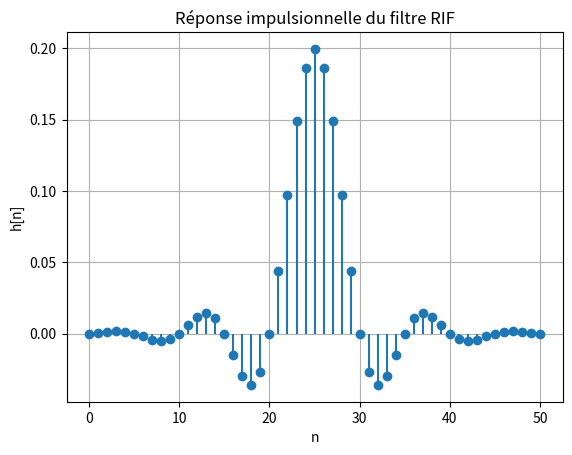
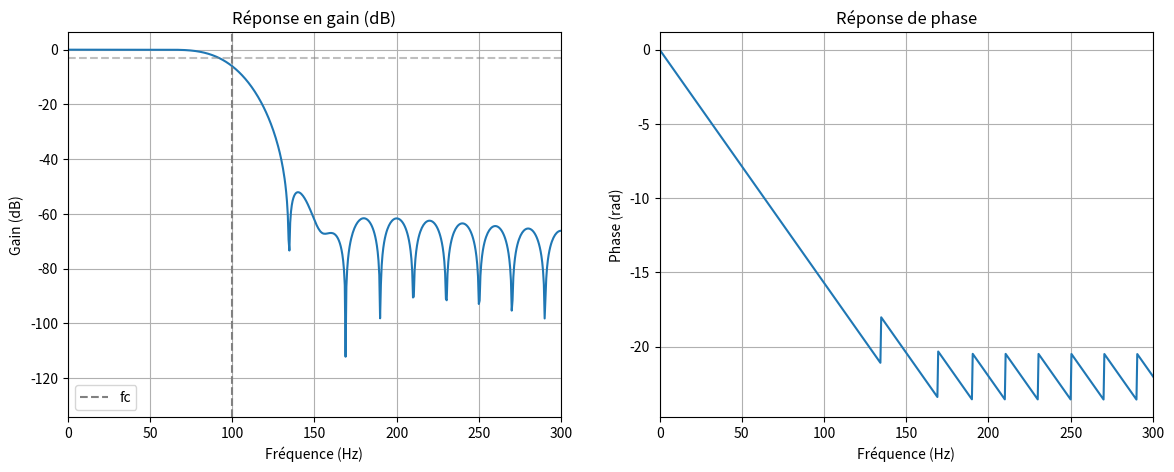
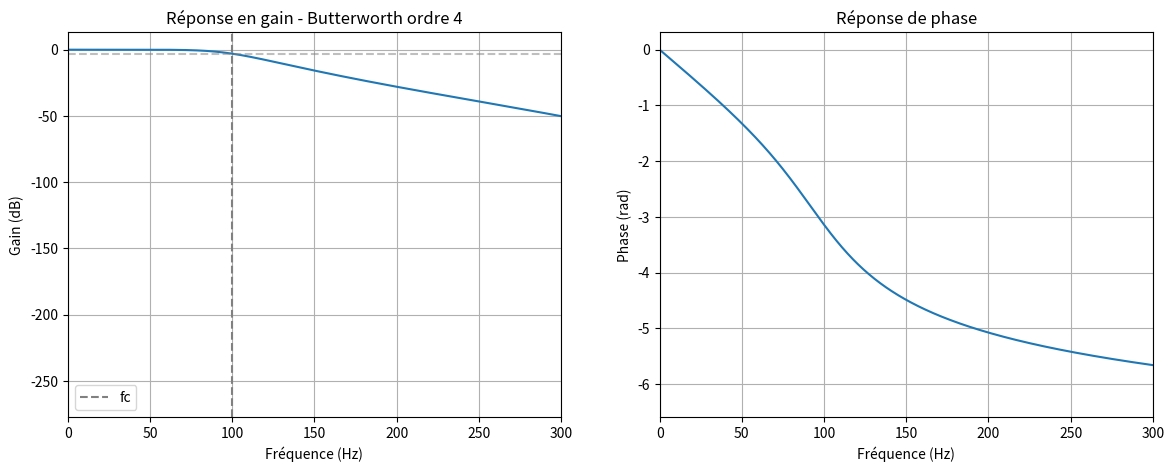
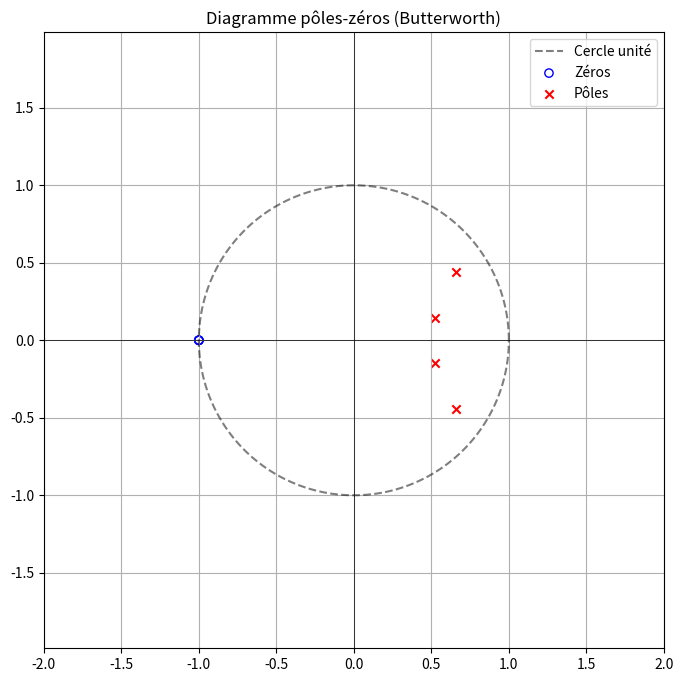
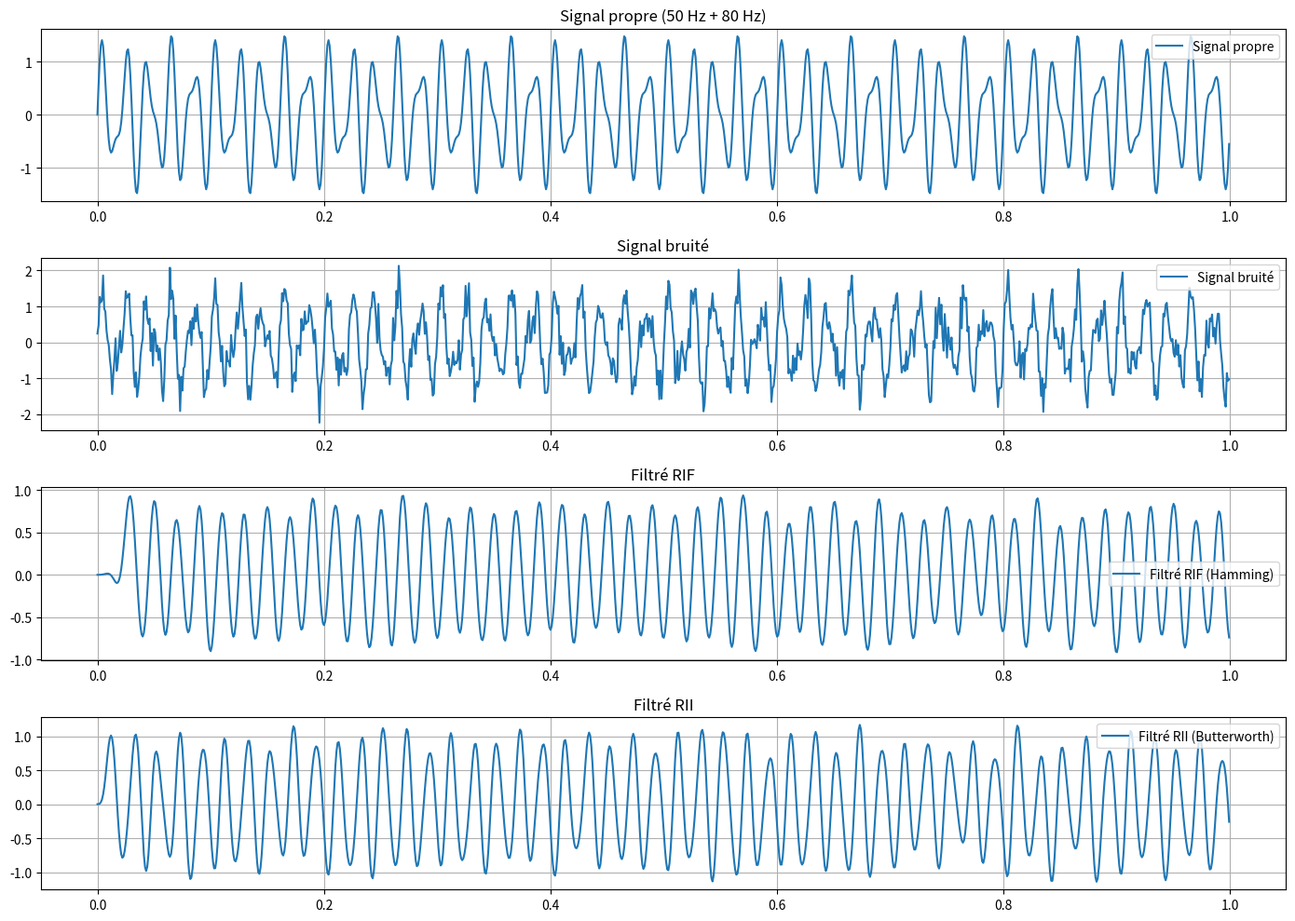
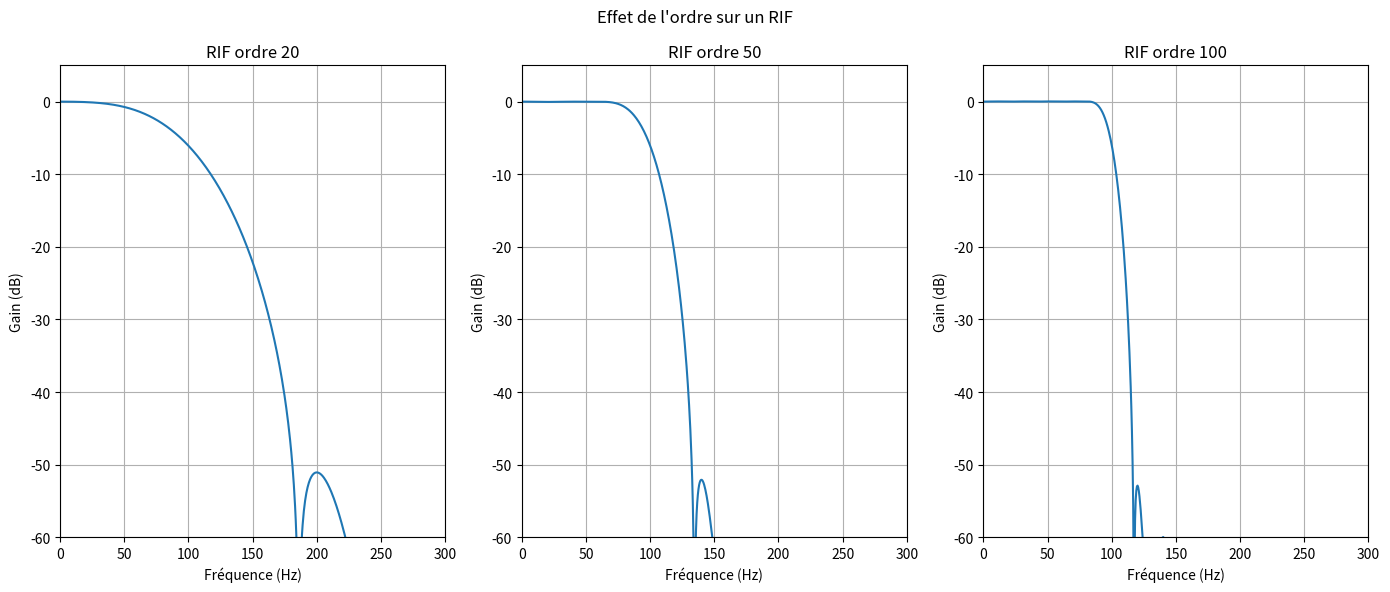
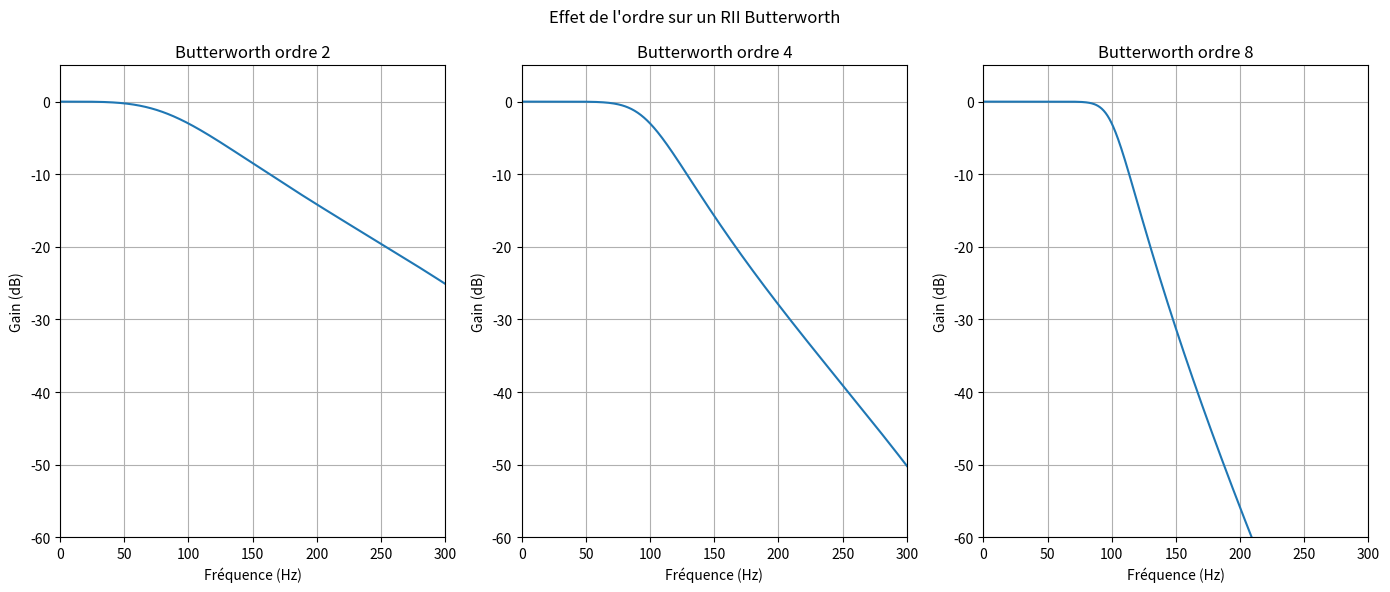
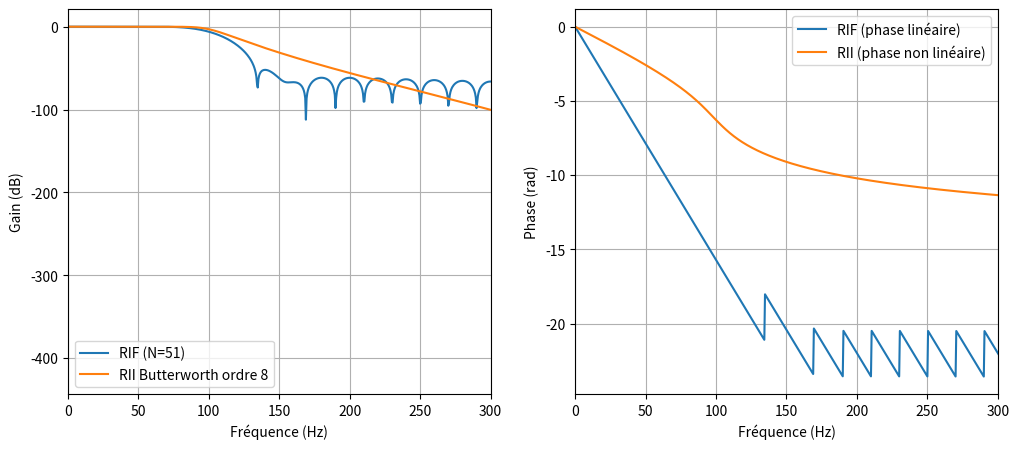

Here is the Python script that generated these plots, in order: (Note: this script raises an exception after producing the figures.)
import numpy as np
import matplotlib.pyplot as plt
from scipy import signal
from scipy.fft import fft, fftfreq

print("Bibliothèques chargées.")

# Paramètres du filtre
fs = 1000  # fréquence d'échantillonnage (Hz)
fc = 100   # fréquence de coupure (Hz)
N = 51     # nombre de coefficients (ordre M = N-1)

# Conception par fenêtrage de Hamming
b_fir = signal.firwin(N, fc, fs=fs, window='hamming', pass_zero='lowpass')

# Réponse impulsionnelle
n = np.arange(N)
plt.stem(n, b_fir, basefmt=' ')
plt.title('Réponse impulsionnelle du filtre RIF')
plt.xlabel('n')
plt.ylabel('h[n]')
plt.grid()
plt.show()

# Réponse fréquentielle
w, H = signal.freqz(b_fir, a=1, worN=1024)
freqs = w * fs / (2 * np.pi)

plt.figure(figsize=(14, 5))
plt.subplot(1, 2, 1)
plt.plot(freqs, 20*np.log10(np.abs(H)))
plt.axvline(fc, color='gray', linestyle='--', label='fc')
plt.axhline(-3, color='gray', linestyle='--', alpha=0.5)
plt.title('Réponse en gain (dB)')
plt.xlabel('Fréquence (Hz)')
plt.ylabel('Gain (dB)')
plt.xlim(0, 300)
plt.grid()
plt.legend()

plt.subplot(1, 2, 2)
plt.plot(freqs, np.unwrap(np.angle(H)))
plt.title('Réponse de phase')
plt.xlabel('Fréquence (Hz)')
plt.ylabel('Phase (rad)')
plt.xlim(0, 300)
plt.grid()
plt.show()

# Vérification de la phase linéaire (pour RIF symétrique)
print("Les coefficients sont symétriques :", np.allclose(b_fir, b_fir[::-1]))

order = 4
fc = 100
fs = 1000

# Conception
b_iir, a_iir = signal.butter(order, fc, fs=fs, btype='low')

# Réponse fréquentielle
w, H = signal.freqz(b_iir, a_iir, worN=1024)
freqs = w * fs / (2 * np.pi)

plt.figure(figsize=(14, 5))
plt.subplot(1, 2, 1)
plt.plot(freqs, 20*np.log10(np.abs(H)))
plt.axvline(fc, color='gray', linestyle='--', label='fc')
plt.axhline(-3, color='gray', linestyle='--', alpha=0.5)
plt.title('Réponse en gain - Butterworth ordre 4')
plt.xlabel('Fréquence (Hz)')
plt.ylabel('Gain (dB)')
plt.xlim(0, 300)
plt.grid()
plt.legend()

plt.subplot(1, 2, 2)
plt.plot(freqs, np.unwrap(np.angle(H)))
plt.title('Réponse de phase')
plt.xlabel('Fréquence (Hz)')
plt.ylabel('Phase (rad)')
plt.xlim(0, 300)
plt.grid()
plt.show()

# Diagramme pôles-zéros
zeros, poles, gain = signal.tf2zpk(b_iir, a_iir)

plt.figure(figsize=(8, 8))
theta = np.linspace(0, 2*np.pi, 200)
plt.plot(np.cos(theta), np.sin(theta), 'k--', alpha=0.5, label='Cercle unité')
plt.scatter(np.real(zeros), np.imag(zeros), marker='o', facecolors='none', edgecolors='b', label='Zéros')
plt.scatter(np.real(poles), np.imag(poles), marker='x', color='r', label='Pôles')
plt.axhline(0, color='black', linewidth=0.5)
plt.axvline(0, color='black', linewidth=0.5)
plt.grid()
plt.axis('equal')
plt.xlim([-2, 2])
plt.ylim([-2, 2])
plt.title('Diagramme pôles-zéros (Butterworth)')
plt.legend()
plt.show()

# Stabilité
stable = all(np.abs(p) < 1 for p in poles)
print(f"Système stable : {stable}")

# Génération d'un signal propre + bruit
fs = 1000
t = np.linspace(0, 1, fs, endpoint=False)
signal_clean = np.sin(2*np.pi*50*t) + 0.5*np.sin(2*np.pi*80*t)
bruit = 0.3 * np.random.randn(fs)
signal_noisy = signal_clean + bruit

# Filtres
fc = 60

# RIF (Hamming)
b_fir = signal.firwin(51, fc, fs=fs, window='hamming')

# RII (Butterworth, ordre 4)
b_iir, a_iir = signal.butter(4, fc, fs=fs, btype='low')

# Application
y_fir = signal.lfilter(b_fir, 1, signal_noisy)
y_iir = signal.lfilter(b_iir, a_iir, signal_noisy)

# Tracé
plt.figure(figsize=(14, 10))

plt.subplot(4, 1, 1)
plt.plot(t, signal_clean, label='Signal propre')
plt.title('Signal propre (50 Hz + 80 Hz)')
plt.legend()
plt.grid()

plt.subplot(4, 1, 2)
plt.plot(t, signal_noisy, label='Signal bruité')
plt.title('Signal bruité')
plt.legend()
plt.grid()

plt.subplot(4, 1, 3)
plt.plot(t, y_fir, label='Filtré RIF (Hamming)')
plt.title('Filtré RIF')
plt.legend()
plt.grid()

plt.subplot(4, 1, 4)
plt.plot(t, y_iir, label='Filtré RII (Butterworth)')
plt.title('Filtré RII')
plt.legend()
plt.grid()

plt.tight_layout()
plt.show()

fc = 100  # Hz
fs = 1000

# RIF : différents ordres
orders_fir = [21, 51, 101]

plt.figure(figsize=(14, 6))
for i, N in enumerate(orders_fir):
    b = signal.firwin(N, fc, fs=fs, window='hamming')
    w, H = signal.freqz(b, a=1, worN=1024)
    freqs = w * fs / (2*np.pi)
    plt.subplot(1, 3, i+1)
    plt.plot(freqs, 20*np.log10(np.abs(H)))
    plt.title(f'RIF ordre {N-1}')
    plt.xlabel('Fréquence (Hz)')
    plt.ylabel('Gain (dB)')
    plt.xlim(0, 300)
    plt.ylim(-60, 5)
    plt.grid()
plt.suptitle('Effet de l\'ordre sur un RIF')
plt.tight_layout()
plt.show()

# RII : différents ordres
orders_iir = [2, 4, 8]

plt.figure(figsize=(14, 6))
for i, ordre in enumerate(orders_iir):
    b, a = signal.butter(ordre, fc, fs=fs, btype='low')
    w, H = signal.freqz(b, a, worN=1024)
    freqs = w * fs / (2*np.pi)
    plt.subplot(1, 3, i+1)
    plt.plot(freqs, 20*np.log10(np.abs(H)))
    plt.title(f'Butterworth ordre {ordre}')
    plt.xlabel('Fréquence (Hz)')
    plt.ylabel('Gain (dB)')
    plt.xlim(0, 300)
    plt.ylim(-60, 5)
    plt.grid()
plt.suptitle('Effet de l\'ordre sur un RII Butterworth')
plt.tight_layout()
plt.show()

# Comparaison de la phase
N = 51
b_fir = signal.firwin(N, fc, fs=fs, window='hamming')
b_iir, a_iir = signal.butter(8, fc, fs=fs, btype='low')

w, H_fir = signal.freqz(b_fir, a=1, worN=1024)
_, H_iir = signal.freqz(b_iir, a_iir, worN=1024)
freqs = w * fs / (2*np.pi)

plt.figure(figsize=(12, 5))
plt.subplot(1, 2, 1)
plt.plot(freqs, 20*np.log10(np.abs(H_fir)), label='RIF (N=51)')
plt.plot(freqs, 20*np.log10(np.abs(H_iir)), label='RII Butterworth ordre 8')
plt.xlabel('Fréquence (Hz)')
plt.ylabel('Gain (dB)')
plt.xlim(0, 300)
plt.legend()
plt.grid()

plt.subplot(1, 2, 2)
plt.plot(freqs, np.unwrap(np.angle(H_fir)), label='RIF (phase linéaire)')
plt.plot(freqs, np.unwrap(np.angle(H_iir)), label='RII (phase non linéaire)')
plt.xlabel('Fréquence (Hz)')
plt.ylabel('Phase (rad)')
plt.xlim(0, 300)
plt.legend()
plt.grid()
plt.show()

print("Le RIF a une phase linéaire (pas de distorsion de phase), le RII a une phase non linéaire.")

# À compléter
fs = 1000
fc = 200
N = 30

# Conception passe-haut
b = signal.firwin(N, fc, fs=fs, window='hamming', pass_zero='highpass')

# Tracé de la réponse
w, H = signal.freqz(b, a=1, worN=1024)
freqs = w * fs / (2*np.pi)

plt.figure(figsize=(14, 5))
plt.subplot(1, 2, 1)
plt.plot(freqs, 20*np.log10(np.abs(H)))
plt.title('Passe-haut RIF')
plt.xlabel('Fréquence (Hz)')
plt.xlim(0, 500)
plt.grid()

plt.subplot(1, 2, 2)
plt.plot(freqs, np.unwrap(np.angle(H)))
plt.title('Phase')
plt.xlabel('Fréquence (Hz)')
plt.xlim(0, 500)
plt.grid()
plt.show()

# Test sur un signal
t = np.linspace(0, 0.1, int(0.1*fs), endpoint=False)
x = np.sin(2*np.pi*50*t) + np.sin(2*np.pi*150*t) + np.sin(2*np.pi*250*t)
y = signal.lfilter(b, 1, x)

plt.plot(t, x, label='Entrée')
plt.plot(t, y, label='Sortie')
plt.legend()
plt.grid()
plt.show()

fs = 1000
Wp = [100, 200]  # bande passante (Hz)
Wp_norm = [Wp[0]/(fs/2), Wp[1]/(fs/2)]
rp = 1  # ondulation en dB

# Conception
order, wn = signal.cheb1ord(Wp_norm, [Wp_norm[0]*0.8, Wp_norm[1]*1.2], rp, 40)
b, a = signal.cheby1(order, rp, wn, btype='bandpass')
print(f"Ordre : {order}")

w, H = signal.freqz(b, a, worN=1024)
freqs = w * fs / (2*np.pi)

plt.figure(figsize=(14, 5))
plt.subplot(1, 2, 1)
plt.plot(freqs, 20*np.log10(np.abs(H)))
plt.axvline(100, color='gray', linestyle='--')
plt.axvline(200, color='gray', linestyle='--')
plt.title('Chebyshev-I passe-bande')
plt.xlabel('Fréquence (Hz)')
plt.xlim(0, 400)
plt.grid()

plt.subplot(1, 2, 2)
plt.plot(freqs, np.unwrap(np.angle(H)))
plt.title('Phase')
plt.xlabel('Fréquence (Hz)')
plt.xlim(0, 400)
plt.grid()
plt.show()

# Test
t = np.linspace(0, 0.1, int(0.1*fs), endpoint=False)
x = np.sin(2*np.pi*50*t) + np.sin(2*np.pi*150*t) + np.sin(2*np.pi*300*t)
y = signal.lfilter(b, a, x)

plt.plot(t, x, label='Entrée')
plt.plot(t, y, label='Sortie')
plt.legend()
plt.grid()
plt.show()

fs = 1000
fc = 100
f_stop = 150
att_stop = 40  # dB

# RIF : ordre estimé par la formule de Kaiser
delta = 10**(-att_stop/20)
A = -20*np.log10(delta)
if A > 21:
    D = (A - 7.95) / 14.36
else:
    D = 0.922
N_est = int(np.ceil(D * 2 * fs / (f_stop - fc)))
print(f"Ordre RIF estimé : {N_est}")

b_fir = signal.firwin(N_est, fc, fs=fs, window=('kaiser', A))

# RII : Butterworth
order_iir = signal.buttord(fc/(fs/2), f_stop/(fs/2), 0.5, att_stop)
b_iir, a_iir = signal.butter(order_iir, fc/(fs/2), btype='low')
print(f"Ordre RII Butterworth : {order_iir}")

# Tracé
w, H_fir = signal.freqz(b_fir, a=1, worN=1024)
_, H_iir = signal.freqz(b_iir, a_iir, worN=1024)
freqs = w * fs / (2*np.pi)

plt.figure(figsize=(14, 8))
plt.subplot(2, 1, 1)
plt.plot(freqs, 20*np.log10(np.abs(H_fir)), label=f'RIF (ordre {N_est})')
plt.plot(freqs, 20*np.log10(np.abs(H_iir)), label=f'RII (ordre {order_iir})')
plt.axvline(fc, color='gray', linestyle='--')
plt.axvline(f_stop, color='gray', linestyle='--')
plt.axhline(-att_stop, color='gray', linestyle='--')
plt.xlabel('Fréquence (Hz)')
plt.ylabel('Gain (dB)')
plt.xlim(0, 250)
plt.ylim(-60, 5)
plt.legend()
plt.grid()

plt.subplot(2, 1, 2)
plt.plot(freqs, np.unwrap(np.angle(H_fir)), label='RIF (phase linéaire)')
plt.plot(freqs, np.unwrap(np.angle(H_iir)), label='RII (phase non linéaire)')
plt.xlabel('Fréquence (Hz)')
plt.ylabel('Phase (rad)')
plt.xlim(0, 250)
plt.legend()
plt.grid()
plt.show()

# Application audio : phase linéaire importante -> RIF.
# Temps réel : RII plus efficace (ordre plus faible).

fs = 1000
f0 = 50
Q = f0 / 5  # facteur de qualité

# Notch avec iirnotch (filtre à réjection)
b, a = signal.iirnotch(f0, Q, fs)

w, H = signal.freqz(b, a, worN=1024)
freqs = w * fs / (2*np.pi)

plt.figure(figsize=(14, 5))
plt.subplot(1, 2, 1)
plt.plot(freqs, 20*np.log10(np.abs(H)))
plt.axvline(f0, color='gray', linestyle='--')
plt.title('Filtre coupe-bande (notch) à 50 Hz')
plt.xlabel('Fréquence (Hz)')
plt.xlim(0, 100)
plt.grid()

plt.subplot(1, 2, 2)
plt.plot(freqs, np.unwrap(np.angle(H)))
plt.xlabel('Fréquence (Hz)')
plt.xlim(0, 100)
plt.grid()
plt.show()

# Test
t = np.linspace(0, 0.2, int(0.2*fs), endpoint=False)
x = np.sin(2*np.pi*50*t) + 0.5*np.sin(2*np.pi*120*t)
y = signal.lfilter(b, a, x)

plt.plot(t, x, label='Entrée (50 Hz + 120 Hz)')
plt.plot(t, y, label='Sortie (50 Hz atténué)')
plt.legend()
plt.grid()
plt.show()

# Spectre
X = np.fft.fft(x)
Y = np.fft.fft(y)
freqs_fft = np.fft.fftfreq(len(x), 1/fs)[:len(x)//2]

plt.figure(figsize=(12, 5))
plt.subplot(1, 2, 1)
plt.plot(freqs_fft, np.abs(X[:len(x)//2]) / len(x))
plt.title('Spectre entrée')
plt.xlim(0, 150)
plt.grid()

plt.subplot(1, 2, 2)
plt.plot(freqs_fft, np.abs(Y[:len(x)//2]) / len(x))
plt.title('Spectre sortie (50 Hz supprimé)')
plt.xlim(0, 150)
plt.grid()
plt.show()

fs = 1000
fc = 100

for order in [2, 4, 6]:
    b, a = signal.butter(order, fc, fs=fs, btype='low')
    
    # Réponse impulsionnelle
    n, h = signal.impulse((b, a, 1/fs), N=50)
    
    # Pôles
    zeros, poles, gain = signal.tf2zpk(b, a)
    
    plt.figure(figsize=(14, 6))
    plt.subplot(1, 3, 1)
    plt.stem(n, h, basefmt=' ')
    plt.title(f'Réponse impulsionnelle (ordre {order})')
    plt.grid()
    
    plt.subplot(1, 3, 2)
    plt.scatter(np.real(poles), np.imag(poles), marker='x', color='r')
    theta = np.linspace(0, 2*np.pi, 200)
    plt.plot(np.cos(theta), np.sin(theta), 'k--', alpha=0.5)
    plt.axis('equal')
    plt.xlim([-2, 2])
    plt.ylim([-2, 2])
    plt.title('Pôles')
    plt.grid()
    
    # Réponse indicielle
    t = np.linspace(0, 0.1, 100)
    t, y_step = signal.step((b, a, 1/fs), T=t)
    plt.subplot(1, 3, 3)
    plt.plot(t, y_step)
    plt.title('Réponse indicielle')
    plt.grid()
    
    plt.tight_layout()
    plt.show()
    
    stable = all(np.abs(p) < 1 for p in poles)
    print(f"Ordre {order} : stable = {stable}")
